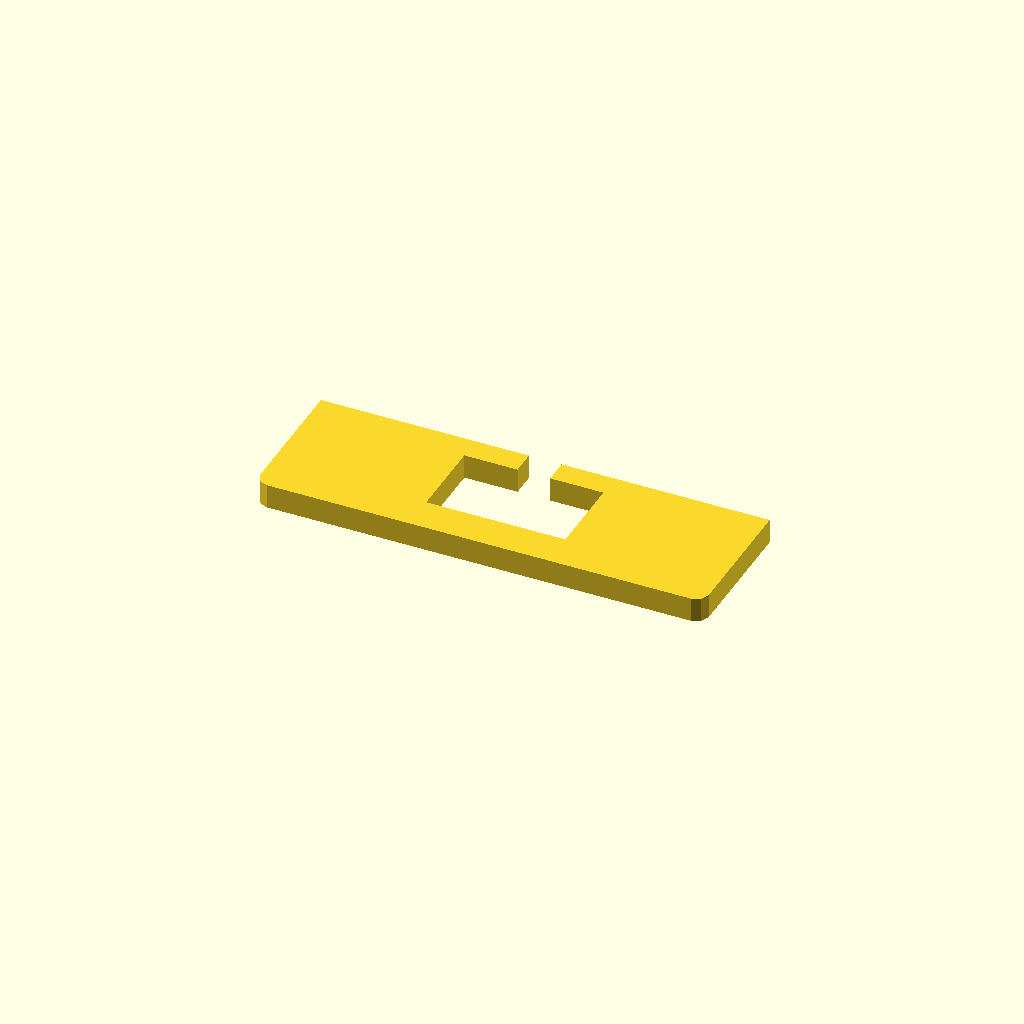
Cell 1: rendered with the file's own defaults.
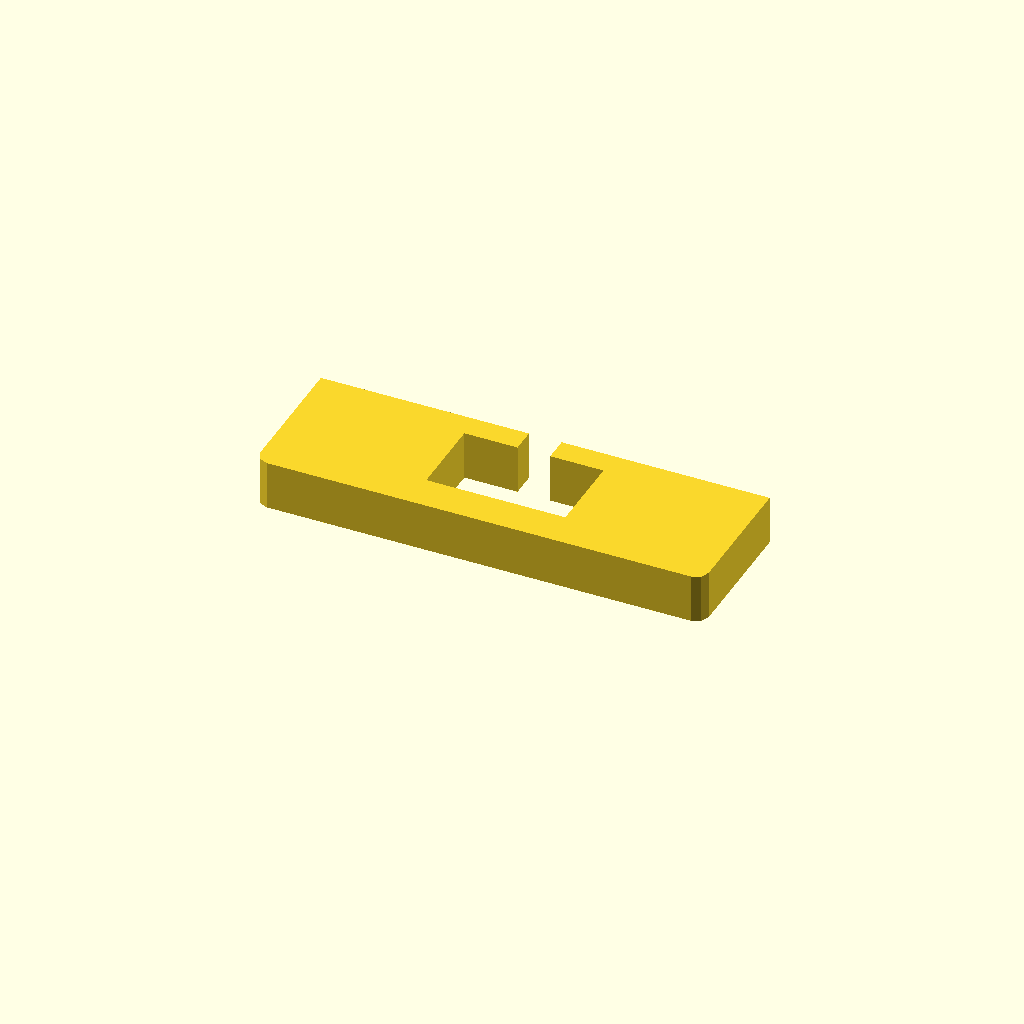
Cell 2 — profile_height set to 12, the other parameters unchanged.
All cells are drawn from one camera (rotation 55°, 0°, 25°, orthographic, colour scheme Cornfield), so only the parameter changes between them.
OpenSCAD source file optional_data/data/sketch1/windowplates/part_0093.scad:
$fn = 32;

// ----------------------------------------------------------------------
// Window plate: 110 x 35 mm, 1 open windows
// ----------------------------------------------------------------------

// --- parameters (mm) ---
profile_height = 6;       // extrusion height
profile_points = 16;      // points of the closed outline

profile = [[0, 3], [0.879, 0.879], [3, 0], [107, 0], [109.121, 0.879], [110, 3], [110, 35], [59, 35], [59, 29], [72.05, 29], [72.05, 9], [37.95, 9], [37.95, 29], [51, 29], [51, 35], [0, 35]];  // single closed polygon, 16 points, counter clockwise

// --- the one profile operation ---
linear_extrude(height = profile_height) polygon(points = profile);
Customizer parameters (derived from the source; name, type, default, range or options):
profile_height: number, default 6
profile_points: number, default 16
